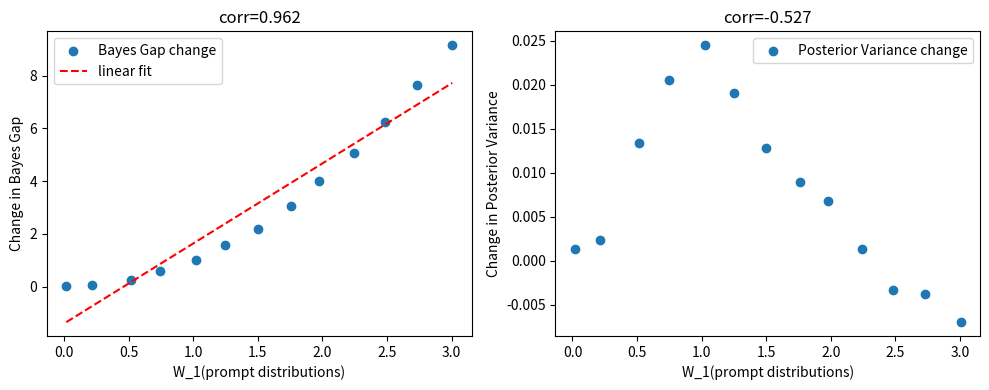

This figure's Python source:
import json, os
import numpy as np
import matplotlib
matplotlib.use('Agg')
import matplotlib.pyplot as plt
from scipy.stats import wasserstein_distance

rng = np.random.default_rng(42)
outdir = 'results/c5'
os.makedirs(outdir, exist_ok=True)

# --- Synthetic Bayesian linear regression setup ---
tau = 1.0          # prior std of slope w
sigma = 1.0        # noise std
lam = sigma**2 / tau**2
p = 5              # context length
n_mc = 30000       # Monte Carlo trials


def sample_bg_pv(xdist_sampler, n_mc, p, rng):
    """Estimate Bayes Gap (model=0) and Posterior Variance for an input distribution."""
    # sample tasks
    w = rng.normal(0.0, tau, size=n_mc)
    # context
    Xc = xdist_sampler(n_mc, p, rng)          # (n_mc, p)
    eps = rng.normal(0.0, sigma, size=(n_mc, p))
    Yc = w[:, None] * Xc + eps
    # query
    xq = xdist_sampler(n_mc, 1, rng).ravel()  # (n_mc,)
    # Bayes posterior mean and variance of f(xq)
    S = np.sum(Xc**2, axis=1)                 # (n_mc,)
    SY = np.sum(Xc * Yc, axis=1)
    mb = SY / (S + lam)                       # posterior mean slope
    pred = mb * xq                            # Bayes predictor value
    pv = (sigma**2 * xq**2) / (S + lam)       # posterior variance of f(xq)
    # model is fixed at 0 (pretrained source model baseline)
    bg = (0.0 - pred)**2
    return float(np.mean(bg)), float(np.mean(pv))


def src_sampler(n, k, rng):
    return rng.normal(0.0, 1.0, size=(n, k))


deltas = np.linspace(0.0, 3.0, 13)
# source estimates
bg_src, pv_src = sample_bg_pv(src_sampler, n_mc, p, rng)

Ws = []
DBG = []
DPV = []
for d in deltas:
    def tgt_sampler(n, k, rng, d=d):
        return rng.normal(d, 1.0, size=(n, k))
    bg_t, pv_t = sample_bg_pv(tgt_sampler, n_mc, p, rng)
    # empirical W1 between input distributions
    xs = src_sampler(5000, 1, rng).ravel()
    xt = tgt_sampler(5000, 1, rng).ravel()
    w1 = float(wasserstein_distance(xs, xt))
    Ws.append(w1)
    DBG.append(bg_t - bg_src)
    DPV.append(pv_t - pv_src)

Ws = np.array(Ws)
DBG = np.array(DBG)
DPV = np.array(DPV)

corr_bg = float(np.corrcoef(Ws, DBG)[0, 1])
corr_pv = float(np.corrcoef(Ws, DPV)[0, 1])
mean_abs_dbg = float(np.mean(np.abs(DBG)))
mean_abs_dpv = float(np.mean(np.abs(DPV)))
ratio_pv_bg = float(mean_abs_dpv / (mean_abs_dbg + 1e-12))

# --- Positive control: synthetic known-linear BG, uncorrelated PV ---
rngc = np.random.default_rng(7)
Wc = np.linspace(0.0, 3.0, 13)
DBGc = 2.0 * Wc + rngc.normal(0.0, 0.05, size=Wc.shape)
DPVc = rngc.normal(0.0, 0.05, size=Wc.shape)
corr_bg_c = float(np.corrcoef(Wc, DBGc)[0, 1])
corr_pv_c = float(np.corrcoef(Wc, DPVc)[0, 1])
control_pass = bool((corr_bg_c > 0.9) and (abs(corr_pv_c) < 0.5))

# status
pv_ok = bool((abs(corr_pv) < 0.5) or (ratio_pv_bg < 0.5))
status = 'supported' if (corr_bg > 0.9 and pv_ok and control_pass) else ('inconclusive' if not control_pass else 'falsified')

# plot
fig, axes = plt.subplots(1, 2, figsize=(10, 4))
axes[0].scatter(Ws, DBG, label='Bayes Gap change')
axes[0].plot(Ws, np.poly1d(np.polyfit(Ws, DBG, 1))(Ws), 'r--', label='linear fit')
axes[0].set_xlabel('W_1(prompt distributions)')
axes[0].set_ylabel('Change in Bayes Gap')
axes[0].set_title(f'corr={corr_bg:.3f}')
axes[0].legend()
axes[1].scatter(Ws, DPV, label='Posterior Variance change')
axes[1].set_xlabel('W_1(prompt distributions)')
axes[1].set_ylabel('Change in Posterior Variance')
axes[1].set_title(f'corr={corr_pv:.3f}')
axes[1].legend()
fig.tight_layout()
fig.savefig(os.path.join(outdir, 'fig.png'), dpi=120)
plt.close(fig)

summary = {
    'claim_id': 'C5',
    'status': status,
    'metrics': {
        'corr_wasserstein_bayes_gap': corr_bg,
        'corr_wasserstein_posterior_variance': corr_pv,
        'mean_abs_change_bayes_gap': mean_abs_dbg,
        'mean_abs_change_posterior_variance': mean_abs_dpv,
        'ratio_pv_bg': ratio_pv_bg,
        'control_pass': control_pass,
        'control_corr_bg': corr_bg_c,
        'control_corr_pv': corr_pv_c,
        'bg_source': bg_src,
        'pv_source': pv_src,
    },
    'notes': 'Monte Carlo Bayesian linear regression; model fixed at 0; W1 estimated empirically between input distributions.'
}
print('SUMMARY_JSON=' + json.dumps(summary, default=str))
